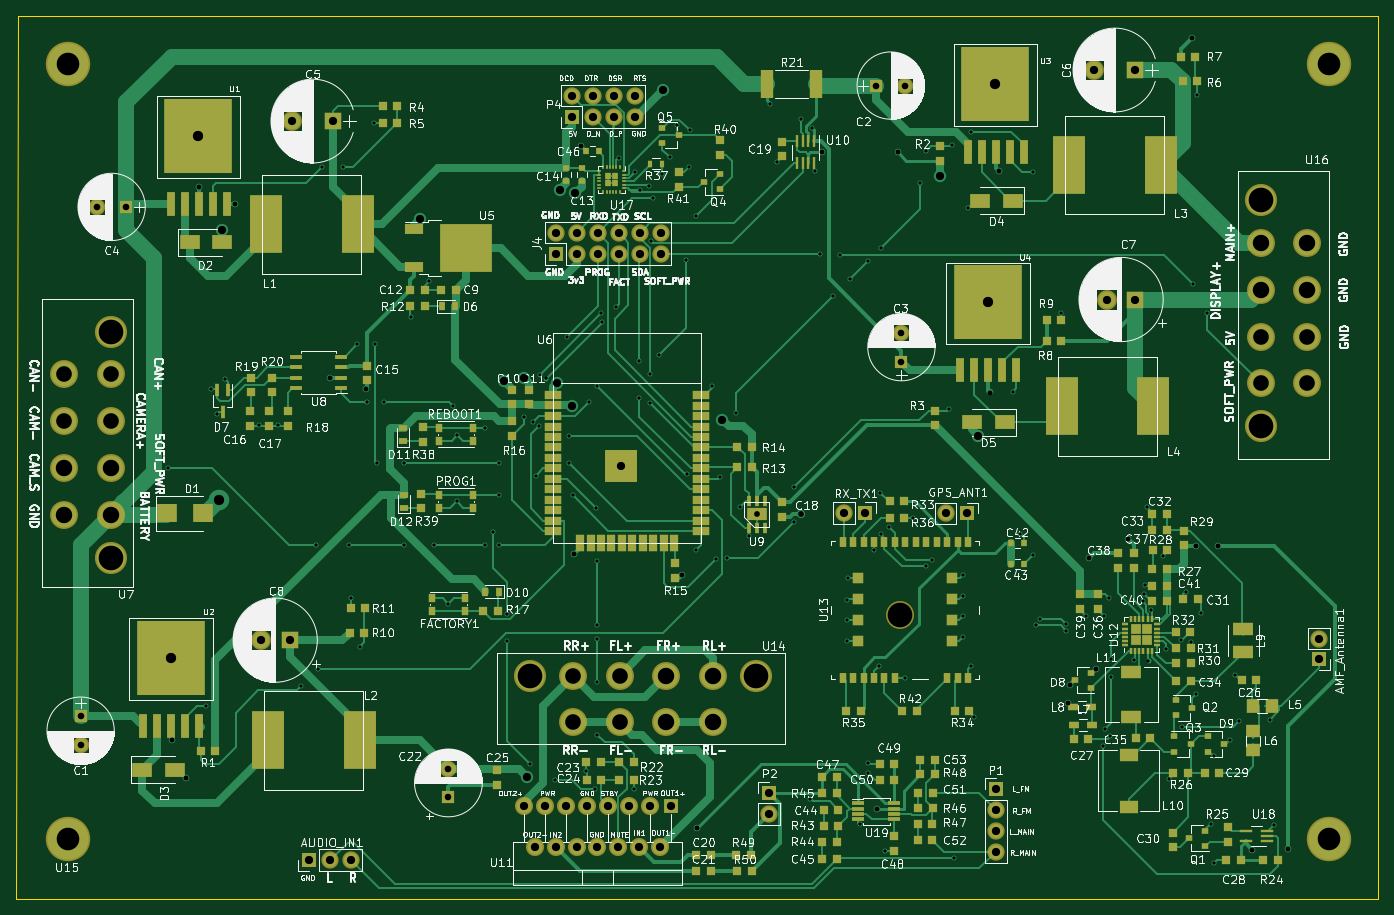
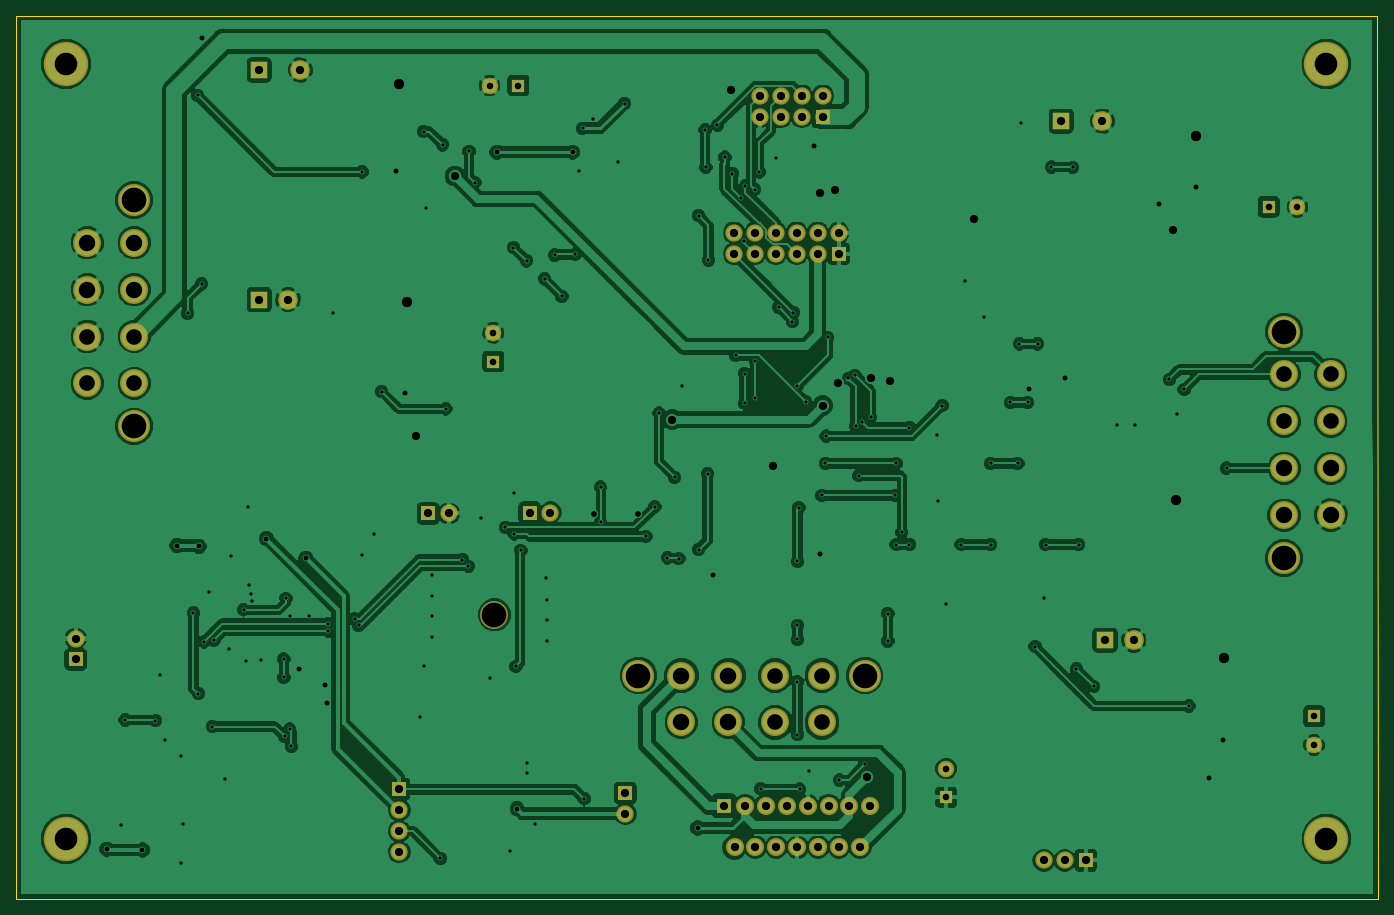
Circuit board: 11 layer files. Board 165.5 x 107.3 mm.
- bottom_copper: open-dash-daughterboard-B.Cu.gbr (225861 bytes)
- bottom_mask: open-dash-daughterboard-B.Mask.gbr (4352 bytes)
- paste: open-dash-daughterboard-B.Paste.gbr (577 bytes)
- bottom_silk: open-dash-daughterboard-B.SilkS.gbr (578 bytes)
- outline: open-dash-daughterboard-Edge.Cuts.gbr (768 bytes)
- top_copper: open-dash-daughterboard-F.Cu.gbr (109996 bytes)
- top_mask: open-dash-daughterboard-F.Mask.gbr (21600 bytes)
- paste: open-dash-daughterboard-F.Paste.gbr (17915 bytes)
- top_silk: open-dash-daughterboard-F.SilkS.gbr (292598 bytes)
- drill: open-dash-daughterboard-NPTH.drl (273 bytes)
- drill: open-dash-daughterboard-PTH.drl (5367 bytes)

=== bottom_copper: open-dash-daughterboard-B.Cu.gbr (225861 bytes, source omitted) ===
=== bottom_mask: open-dash-daughterboard-B.Mask.gbr ===
G04 #@! TF.GenerationSoftware,KiCad,Pcbnew,5.0.0-rc2-unknown-2cb65f9~65~ubuntu18.04.1*
G04 #@! TF.CreationDate,2018-06-05T18:41:42-05:00*
G04 #@! TF.ProjectId,open-dash-daughterboard,6F70656E2D646173682D646175676874,rev?*
G04 #@! TF.SameCoordinates,Original*
G04 #@! TF.FileFunction,Soldermask,Bot*
G04 #@! TF.FilePolarity,Negative*
%FSLAX46Y46*%
G04 Gerber Fmt 4.6, Leading zero omitted, Abs format (unit mm)*
G04 Created by KiCad (PCBNEW 5.0.0-rc2-unknown-2cb65f9~65~ubuntu18.04.1) date Tue Jun  5 18:41:42 2018*
%MOMM*%
%LPD*%
G01*
G04 APERTURE LIST*
%ADD10C,5.400000*%
%ADD11R,1.700000X1.700000*%
%ADD12O,2.100000X2.100000*%
%ADD13R,1.600000X1.600000*%
%ADD14C,2.000000*%
%ADD15C,2.400000*%
%ADD16R,2.000000X2.000000*%
%ADD17C,3.400000*%
%ADD18C,3.900000*%
%ADD19R,1.800000X1.800000*%
%ADD20O,2.200000X2.200000*%
G04 APERTURE END LIST*
D10*
G04 #@! TO.C,U15*
X68796000Y-140047000D03*
X221996000Y-140047000D03*
X221996000Y-45847000D03*
X68796000Y-45847000D03*
G04 #@! TD*
D11*
G04 #@! TO.C,AMF_Antenna1*
X220800000Y-118240000D03*
D12*
X220800000Y-115700000D03*
G04 #@! TD*
D13*
G04 #@! TO.C,C1*
X70300000Y-125150000D03*
D14*
X70300000Y-128650000D03*
G04 #@! TD*
G04 #@! TO.C,C2*
X170500000Y-48500000D03*
D13*
X167000000Y-48500000D03*
G04 #@! TD*
D14*
G04 #@! TO.C,C3*
X170053000Y-78542000D03*
D13*
X170053000Y-82042000D03*
G04 #@! TD*
D15*
G04 #@! TO.C,C5*
X96027000Y-52815000D03*
D16*
X101027000Y-52815000D03*
G04 #@! TD*
G04 #@! TO.C,C6*
X198501000Y-46609000D03*
D15*
X193501000Y-46609000D03*
G04 #@! TD*
D16*
G04 #@! TO.C,C7*
X198500000Y-74500000D03*
D15*
X195000000Y-74500000D03*
G04 #@! TD*
G04 #@! TO.C,C8*
X92200000Y-115900000D03*
D16*
X95700000Y-115900000D03*
G04 #@! TD*
D17*
G04 #@! TO.C,U7*
X68250000Y-89300000D03*
X68250000Y-100700000D03*
X68250000Y-83600000D03*
X68250000Y-95000000D03*
X73950000Y-83600000D03*
X73950000Y-89300000D03*
X73950000Y-95000000D03*
X73950000Y-100700000D03*
D18*
X73950000Y-78400000D03*
X73950000Y-105900000D03*
G04 #@! TD*
D19*
G04 #@! TO.C,U11*
X142000000Y-136000000D03*
D20*
X140730000Y-141080000D03*
X139460000Y-136000000D03*
X138190000Y-141080000D03*
X136920000Y-136000000D03*
X135650000Y-141080000D03*
X134380000Y-136000000D03*
X133110000Y-141080000D03*
X131840000Y-136000000D03*
X130570000Y-141080000D03*
X129300000Y-136000000D03*
X128030000Y-141080000D03*
X126760000Y-136000000D03*
X125490000Y-141080000D03*
X124220000Y-136000000D03*
G04 #@! TD*
D17*
G04 #@! TO.C,U16*
X219400000Y-79000000D03*
X219400000Y-67600000D03*
X219400000Y-84700000D03*
X219400000Y-73300000D03*
X213700000Y-84700000D03*
X213700000Y-79000000D03*
X213700000Y-73300000D03*
X213700000Y-67600000D03*
D18*
X213700000Y-89900000D03*
X213700000Y-62400000D03*
G04 #@! TD*
D13*
G04 #@! TO.C,C22*
X115000000Y-135000000D03*
D14*
X115000000Y-131500000D03*
G04 #@! TD*
D11*
G04 #@! TO.C,J4*
X128080000Y-68940000D03*
D12*
X128080000Y-66400000D03*
X130620000Y-68940000D03*
X130620000Y-66400000D03*
X133160000Y-68940000D03*
X133160000Y-66400000D03*
X135700000Y-68940000D03*
X135700000Y-66400000D03*
X138240000Y-68940000D03*
X138240000Y-66400000D03*
X140780000Y-68940000D03*
X140780000Y-66400000D03*
G04 #@! TD*
G04 #@! TO.C,P4*
X137620000Y-49760000D03*
X137620000Y-52300000D03*
X135080000Y-49760000D03*
X135080000Y-52300000D03*
X132540000Y-49760000D03*
X132540000Y-52300000D03*
X130000000Y-49760000D03*
D11*
X130000000Y-52300000D03*
G04 #@! TD*
D13*
G04 #@! TO.C,C4*
X75819000Y-63246000D03*
D14*
X72319000Y-63246000D03*
G04 #@! TD*
D17*
G04 #@! TO.C,U13*
X169900000Y-112800000D03*
G04 #@! TD*
D11*
G04 #@! TO.C,GPS_ANT1*
X178000000Y-100500000D03*
D12*
X175460000Y-100500000D03*
G04 #@! TD*
D11*
G04 #@! TO.C,RX_TX1*
X165640000Y-100400000D03*
D12*
X163100000Y-100400000D03*
G04 #@! TD*
D11*
G04 #@! TO.C,AUDIO_IN1*
X98060000Y-142660000D03*
D12*
X100600000Y-142660000D03*
X103140000Y-142660000D03*
G04 #@! TD*
D11*
G04 #@! TO.C,P1*
X181500000Y-134020000D03*
D12*
X181500000Y-136560000D03*
X181500000Y-139100000D03*
X181500000Y-141640000D03*
G04 #@! TD*
D11*
G04 #@! TO.C,P2*
X154000000Y-134460000D03*
D12*
X154000000Y-137000000D03*
G04 #@! TD*
D17*
G04 #@! TO.C,U14*
X135800000Y-125900000D03*
X147200000Y-125900000D03*
X130100000Y-125900000D03*
X141500000Y-125900000D03*
X130100000Y-120200000D03*
X135800000Y-120200000D03*
X141500000Y-120200000D03*
X147200000Y-120200000D03*
D18*
X124900000Y-120200000D03*
X152400000Y-120200000D03*
G04 #@! TD*
M02*

=== paste: open-dash-daughterboard-B.Paste.gbr ===
G04 #@! TF.GenerationSoftware,KiCad,Pcbnew,5.0.0-rc2-unknown-2cb65f9~65~ubuntu18.04.1*
G04 #@! TF.CreationDate,2018-06-05T18:41:42-05:00*
G04 #@! TF.ProjectId,open-dash-daughterboard,6F70656E2D646173682D646175676874,rev?*
G04 #@! TF.SameCoordinates,Original*
G04 #@! TF.FileFunction,Paste,Bot*
G04 #@! TF.FilePolarity,Positive*
%FSLAX46Y46*%
G04 Gerber Fmt 4.6, Leading zero omitted, Abs format (unit mm)*
G04 Created by KiCad (PCBNEW 5.0.0-rc2-unknown-2cb65f9~65~ubuntu18.04.1) date Tue Jun  5 18:41:42 2018*
%MOMM*%
%LPD*%
G01*
G04 APERTURE LIST*
G04 APERTURE END LIST*
M02*

=== bottom_silk: open-dash-daughterboard-B.SilkS.gbr ===
G04 #@! TF.GenerationSoftware,KiCad,Pcbnew,5.0.0-rc2-unknown-2cb65f9~65~ubuntu18.04.1*
G04 #@! TF.CreationDate,2018-06-05T18:41:42-05:00*
G04 #@! TF.ProjectId,open-dash-daughterboard,6F70656E2D646173682D646175676874,rev?*
G04 #@! TF.SameCoordinates,Original*
G04 #@! TF.FileFunction,Legend,Bot*
G04 #@! TF.FilePolarity,Positive*
%FSLAX46Y46*%
G04 Gerber Fmt 4.6, Leading zero omitted, Abs format (unit mm)*
G04 Created by KiCad (PCBNEW 5.0.0-rc2-unknown-2cb65f9~65~ubuntu18.04.1) date Tue Jun  5 18:41:42 2018*
%MOMM*%
%LPD*%
G01*
G04 APERTURE LIST*
G04 APERTURE END LIST*
M02*

=== outline: open-dash-daughterboard-Edge.Cuts.gbr ===
G04 #@! TF.GenerationSoftware,KiCad,Pcbnew,5.0.0-rc2-unknown-2cb65f9~65~ubuntu18.04.1*
G04 #@! TF.CreationDate,2018-06-05T18:41:42-05:00*
G04 #@! TF.ProjectId,open-dash-daughterboard,6F70656E2D646173682D646175676874,rev?*
G04 #@! TF.SameCoordinates,Original*
G04 #@! TF.FileFunction,Profile,NP*
%FSLAX46Y46*%
G04 Gerber Fmt 4.6, Leading zero omitted, Abs format (unit mm)*
G04 Created by KiCad (PCBNEW 5.0.0-rc2-unknown-2cb65f9~65~ubuntu18.04.1) date Tue Jun  5 18:41:42 2018*
%MOMM*%
%LPD*%
G01*
G04 APERTURE LIST*
%ADD10C,0.150000*%
G04 APERTURE END LIST*
D10*
X62700000Y-40000000D02*
X62500000Y-147300000D01*
X228000000Y-40000000D02*
X62700000Y-40000000D01*
X228000000Y-147300000D02*
X228000000Y-40000000D01*
X62500000Y-147300000D02*
X228000000Y-147300000D01*
M02*

=== top_copper: open-dash-daughterboard-F.Cu.gbr (109996 bytes, source omitted) ===
=== top_mask: open-dash-daughterboard-F.Mask.gbr (21600 bytes, source omitted) ===
=== paste: open-dash-daughterboard-F.Paste.gbr (17915 bytes, source omitted) ===
=== top_silk: open-dash-daughterboard-F.SilkS.gbr (292598 bytes, source omitted) ===
=== drill: open-dash-daughterboard-NPTH.drl ===
M48
;DRILL file {KiCad 5.0.0-rc2-unknown-2cb65f9~65~ubuntu18.04.1} date Tue Jun  5 18:39:48 2018
;FORMAT={-:-/ absolute / inch / decimal}
FMAT,2
INCH,TZ
T1C0.1083
T2C0.1181
%
G90
G05
M72
T1
X2.7085Y-1.805
X2.7085Y-5.5137
X8.74Y-1.805
X8.74Y-5.5137
T2
X6.689Y-4.4409
T0
M30

=== drill: open-dash-daughterboard-PTH.drl (5367 bytes, source omitted) ===
